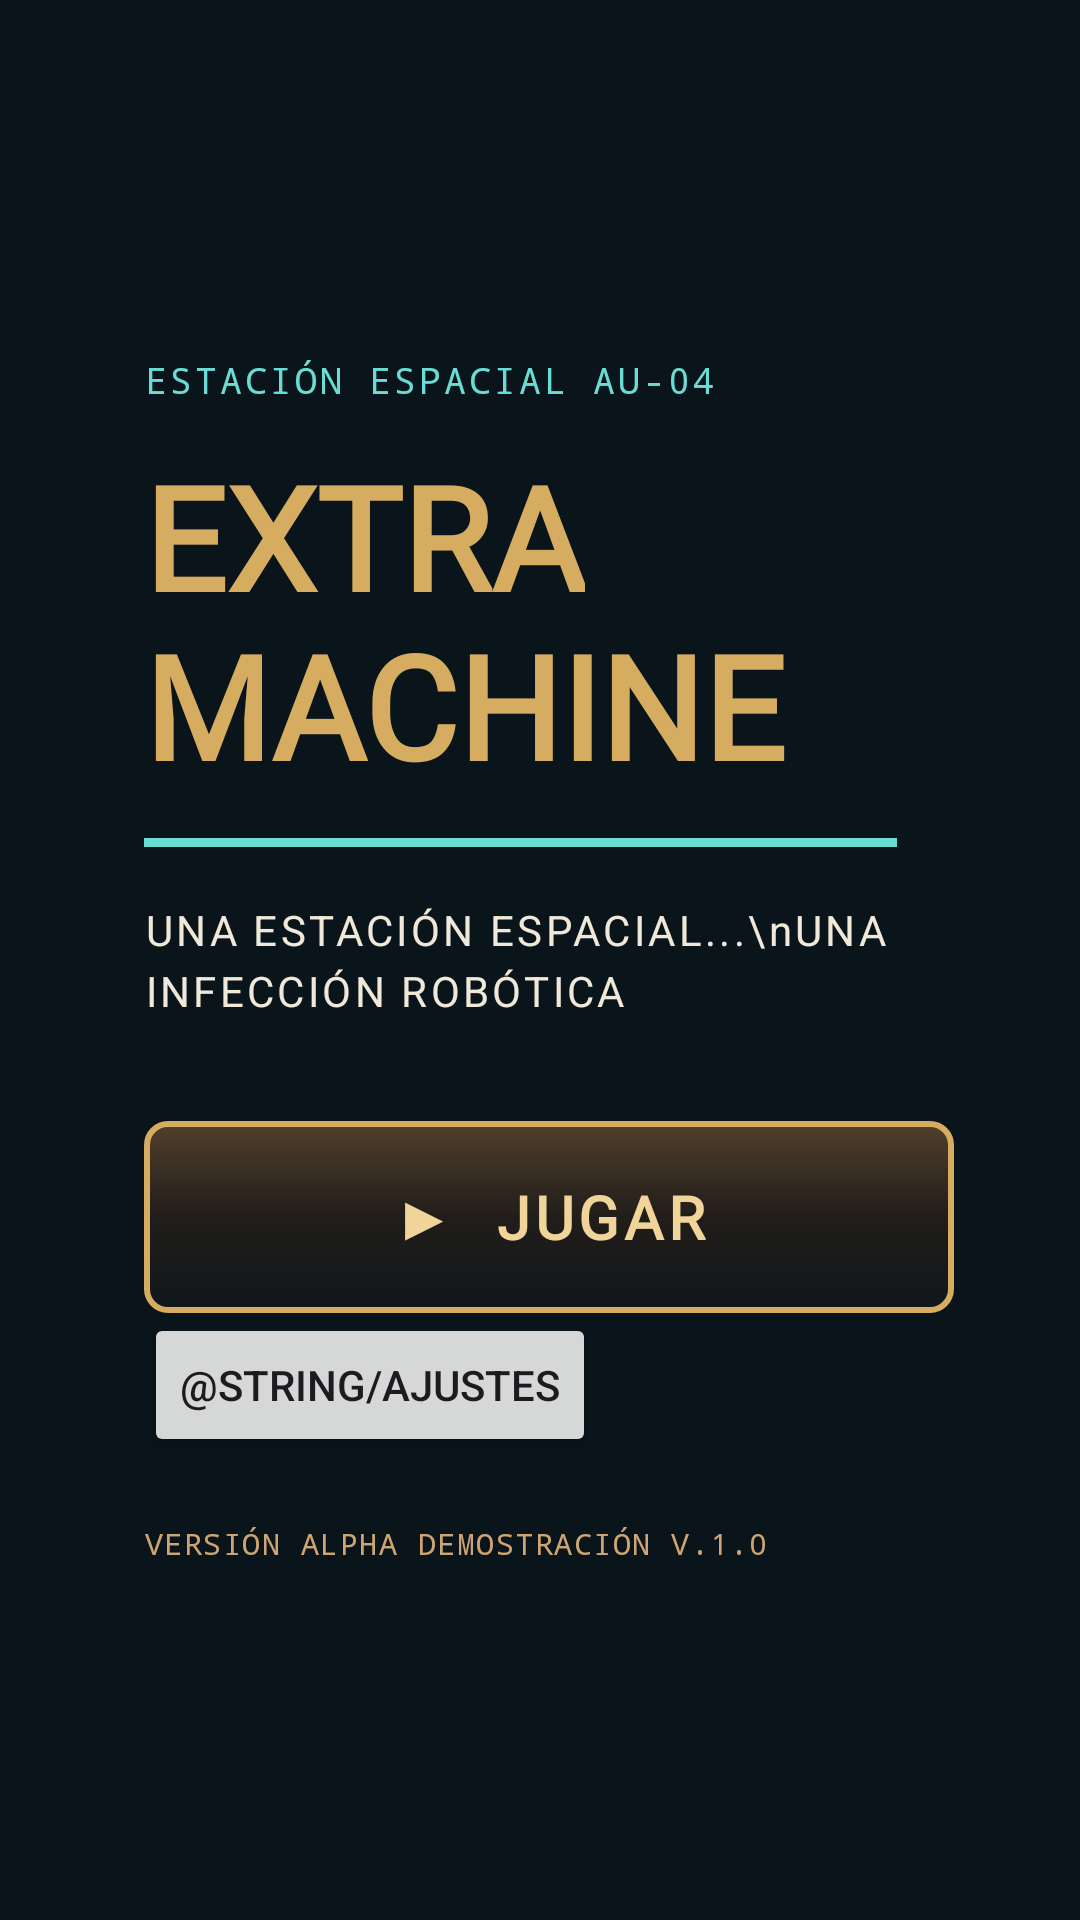

Write the Android layout XML for this screen, with the resource values it uses.
<!-- AndroidManifest.xml: application theme Theme.Proyecto_Juego_Kiko -->
<!-- res/layout/activity_inicio.xml -->
<?xml version="1.0" encoding="utf-8"?>
<FrameLayout
    xmlns:android="http://schemas.android.com/apk/res/android"
    android:layout_width="match_parent"
    android:layout_height="match_parent"
    android:background="#0B161C">

    
    <ImageView
        android:id="@+id/fondoInicio"
        android:layout_width="match_parent"
        android:layout_height="match_parent"
        android:src="@drawable/fondo_principal"
        android:scaleType="centerCrop"
        android:alpha="0.85"
        android:contentDescription="@null" />

    
    <View
        android:layout_width="match_parent"
        android:layout_height="match_parent"
        android:background="#7708131A" />

    
    <ScrollView
        android:layout_width="match_parent"
        android:layout_height="match_parent"
        android:fillViewport="true"
        android:scrollbars="none">

        <LinearLayout
            android:id="@+id/contenidoInicio"
            android:layout_width="match_parent"
            android:layout_height="wrap_content"
            android:minHeight="350dp"
            android:orientation="vertical"
            android:gravity="center_vertical"
            android:paddingStart="48dp"
            android:paddingEnd="24dp"
            android:paddingTop="20dp"
            android:paddingBottom="20dp">

            
            <LinearLayout
                android:layout_width="wrap_content"
                android:layout_height="wrap_content"
                android:orientation="horizontal"
                android:gravity="center_vertical"
                android:layout_marginBottom="18dp">

                <TextView
                    android:layout_width="wrap_content"
                    android:layout_height="wrap_content"
                    android:text="ESTACIÓN ESPACIAL AU-04"
                    android:textColor="#69DDD3"
                    android:textSize="12sp"
                    android:letterSpacing="0.08"
                    android:fontFamily="monospace" />

            </LinearLayout>

            
            <TextView
                android:id="@+id/tituloExtra"
                android:layout_width="wrap_content"
                android:layout_height="wrap_content"
                android:text="EXTRA"
                android:textColor="#D6AD60"
                android:textSize="48sp"
                android:textStyle="bold"
                android:fontFamily="@font/orbitron"
                android:includeFontPadding="false" />

            
            <TextView
                android:id="@+id/tituloMachine"
                android:layout_width="wrap_content"
                android:layout_height="wrap_content"
                android:text="MACHINE"
                android:textColor="#D6AD60"
                android:textSize="48sp"
                android:textStyle="bold"
                android:fontFamily="@font/orbitron"
                android:includeFontPadding="false" />

            
            <View
                android:layout_width="251dp"
                android:layout_height="3dp"
                android:layout_marginTop="14dp"
                android:layout_marginBottom="18dp"
                android:background="#69DDD3" />

            
            <TextView
                android:layout_width="wrap_content"
                android:layout_height="wrap_content"
                android:text="UNA ESTACIÓN ESPACIAL...\nUNA INFECCIÓN ROBÓTICA"
                android:textColor="#F0E8D8"
                android:textSize="14sp"
                android:letterSpacing="0.08"
                android:lineSpacingExtra="4dp"
                android:layout_marginBottom="26dp" />

            
            <TextView
                android:id="@+id/btnJugar"
                android:layout_width="270dp"
                android:layout_height="64dp"
                android:layout_marginTop="8dp"
                android:background="@drawable/boton_inicio_steampunk"
                android:gravity="center"
                android:text="▶  JUGAR"
                android:textColor="#F0D49A"
                android:textSize="20sp"
                android:textStyle="bold"
                android:fontFamily="@font/orbitron"
                android:letterSpacing="0.08"
                android:clickable="true"
                android:focusable="true"
                android:contentDescription="Jugar" />


            <TextView android:id="@+id/robotElegido" android:layout_width="wrap_content"
                android:layout_height="wrap_content" android:textColor="#F0D49A"
                android:visibility="gone" android:paddingTop="8dp" />

            <Button android:id="@+id/ajustes" android:layout_width="wrap_content"
                android:layout_height="wrap_content" android:text="@string/ajustes" />

            
            <TextView
                android:layout_width="wrap_content"
                android:layout_height="wrap_content"
                android:layout_marginTop="22dp"
                android:text="VERSIÓN ALPHA DEMOSTRACIÓN V.1.0"
                android:textColor="#CDA472"
                android:textSize="10sp"
                android:letterSpacing="0.05"
                android:fontFamily="monospace" />

        </LinearLayout>

    </ScrollView>

</FrameLayout>
<!-- resources referenced by this layout -->
<resources>
  <!-- drawable boton_inicio_steampunk (drawable) -->
  <?xml version="1.0" encoding="utf-8"?>
  <selector xmlns:android="http://schemas.android.com/apk/res/android">
  
      
      <item android:state_pressed="true">
          <shape android:shape="rectangle">
              <gradient
                  android:startColor="#775522"
                  android:centerColor="#49331D"
                  android:endColor="#211A15"
                  android:angle="270" />
  
              <corners android:radius="7dp" />
  
              <stroke
                  android:width="2dp"
                  android:color="#69DDD3" />
          </shape>
      </item>
  
      
      <item>
          <shape android:shape="rectangle">
              <gradient
                  android:startColor="#51402C"
                  android:centerColor="#211D1A"
                  android:endColor="#10171B"
                  android:angle="270" />
  
              <corners android:radius="7dp" />
  
              <stroke
                  android:width="2dp"
                  android:color="#D6AD60" />
          </shape>
      </item>
  
  </selector>
  <style name="Theme.Proyecto_Juego_Kiko" parent="Base.Theme.Proyecto_Juego_Kiko" />
  <style name="Base.Theme.Proyecto_Juego_Kiko" parent="Theme.Material3.DayNight.NoActionBar">
          
          
      </style>
</resources>
